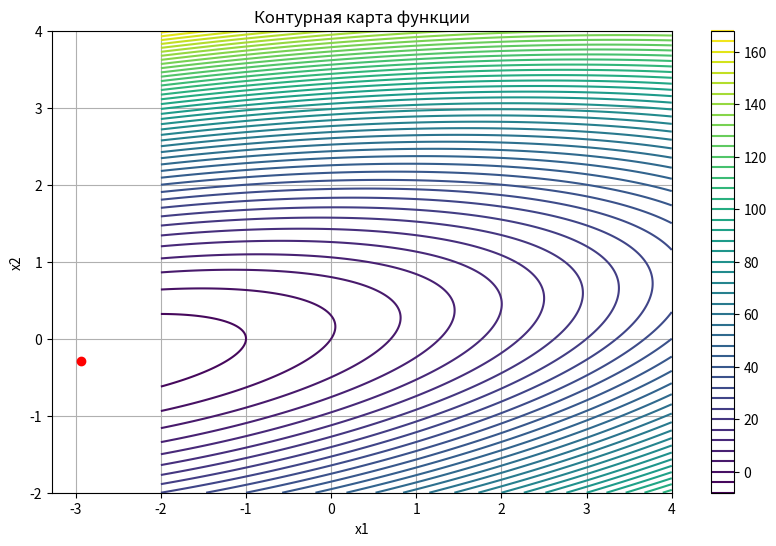

Python code for this plot:
import numpy as np
import matplotlib.pyplot as plt

# Определяем целевую функцию
def f(x1, x2):
    return x1**2 - 3*x1*x2 + 10*x2**2 + 5*x1 - 3*x2

# Метод Нелдера-Мида
def nelder_mead(f, x0, alpha=1.0, beta=0.5, gamma=2.0, tol=1e-6, max_iter=1000):
    # Начальные параметры
    n = len(x0)  # Размерность (количество переменных)
    simplex = np.array([x0, x0 + np.array([alpha, 0]), x0 + np.array([0, alpha])])  # Начальный симплекс
    values = np.array([f(*simplex[i]) for i in range(n + 1)])  # Значения функции в вершинах симплекса

    for iteration in range(max_iter):
        # Сортируем вершины по значениям функции
        order = values.argsort()
        simplex = simplex[order]
        values = values[order]

        # Центрирование
        centroid = np.mean(simplex[:-1], axis=0)

        # Отражение
        reflected = centroid + alpha * (centroid - simplex[-1])
        reflected_value = f(*reflected)

        if values[0] <= reflected_value < values[-2]:
            simplex[-1] = reflected
            values[-1] = reflected_value
            continue

        # Увеличение
        if reflected_value < values[0]:
            expanded = centroid + gamma * (centroid - simplex[-1])
            expanded_value = f(*expanded)
            if expanded_value < reflected_value:
                simplex[-1] = expanded
                values[-1] = expanded_value
            else:
                simplex[-1] = reflected
                values[-1] = reflected_value
            continue

        # Сжатие
        contracted = centroid + beta * (simplex[-1] - centroid)
        contracted_value = f(*contracted)

        if contracted_value < values[-1]:
            simplex[-1] = contracted
            values[-1] = contracted_value
        else:
            # Уменьшаем симплекс
            simplex = simplex[0] + (simplex - simplex[0]) * beta
            values = np.array([f(*simplex[i]) for i in range(n + 1)])

        # Проверка на сходимость
        if np.max(np.abs(values - values[0])) < tol:
            break

    return simplex[0], values[0], iteration + 1  # Возвращаем координаты минимума, значение функции и количество итераций

# Начальная точка
x0 = np.array([2, 1])

# Запуск метода Нелдера-Мида
min_point, min_value, iterations = nelder_mead(f, x0)

# Вывод результатов
print(f"Координаты точки минимума: {min_point}")
print(f"Минимальное значение функции: {min_value}")
print(f"Количество итераций: {iterations}")

# Построение графика функции
x1 = np.linspace(-2, 4, 400)
x2 = np.linspace(-2, 4, 400)
X1, X2 = np.meshgrid(x1, x2)
Z = f(X1, X2)

# Создание графика
plt.figure(figsize=(10, 6))
contour = plt.contour(X1, X2, Z, levels=50, cmap='viridis')
plt.colorbar(contour)
plt.plot(min_point[0], min_point[1], 'ro')  # Точка минимума
plt.title("Контурная карта функции")
plt.xlabel("x1")
plt.ylabel("x2")
plt.grid()
plt.show()
